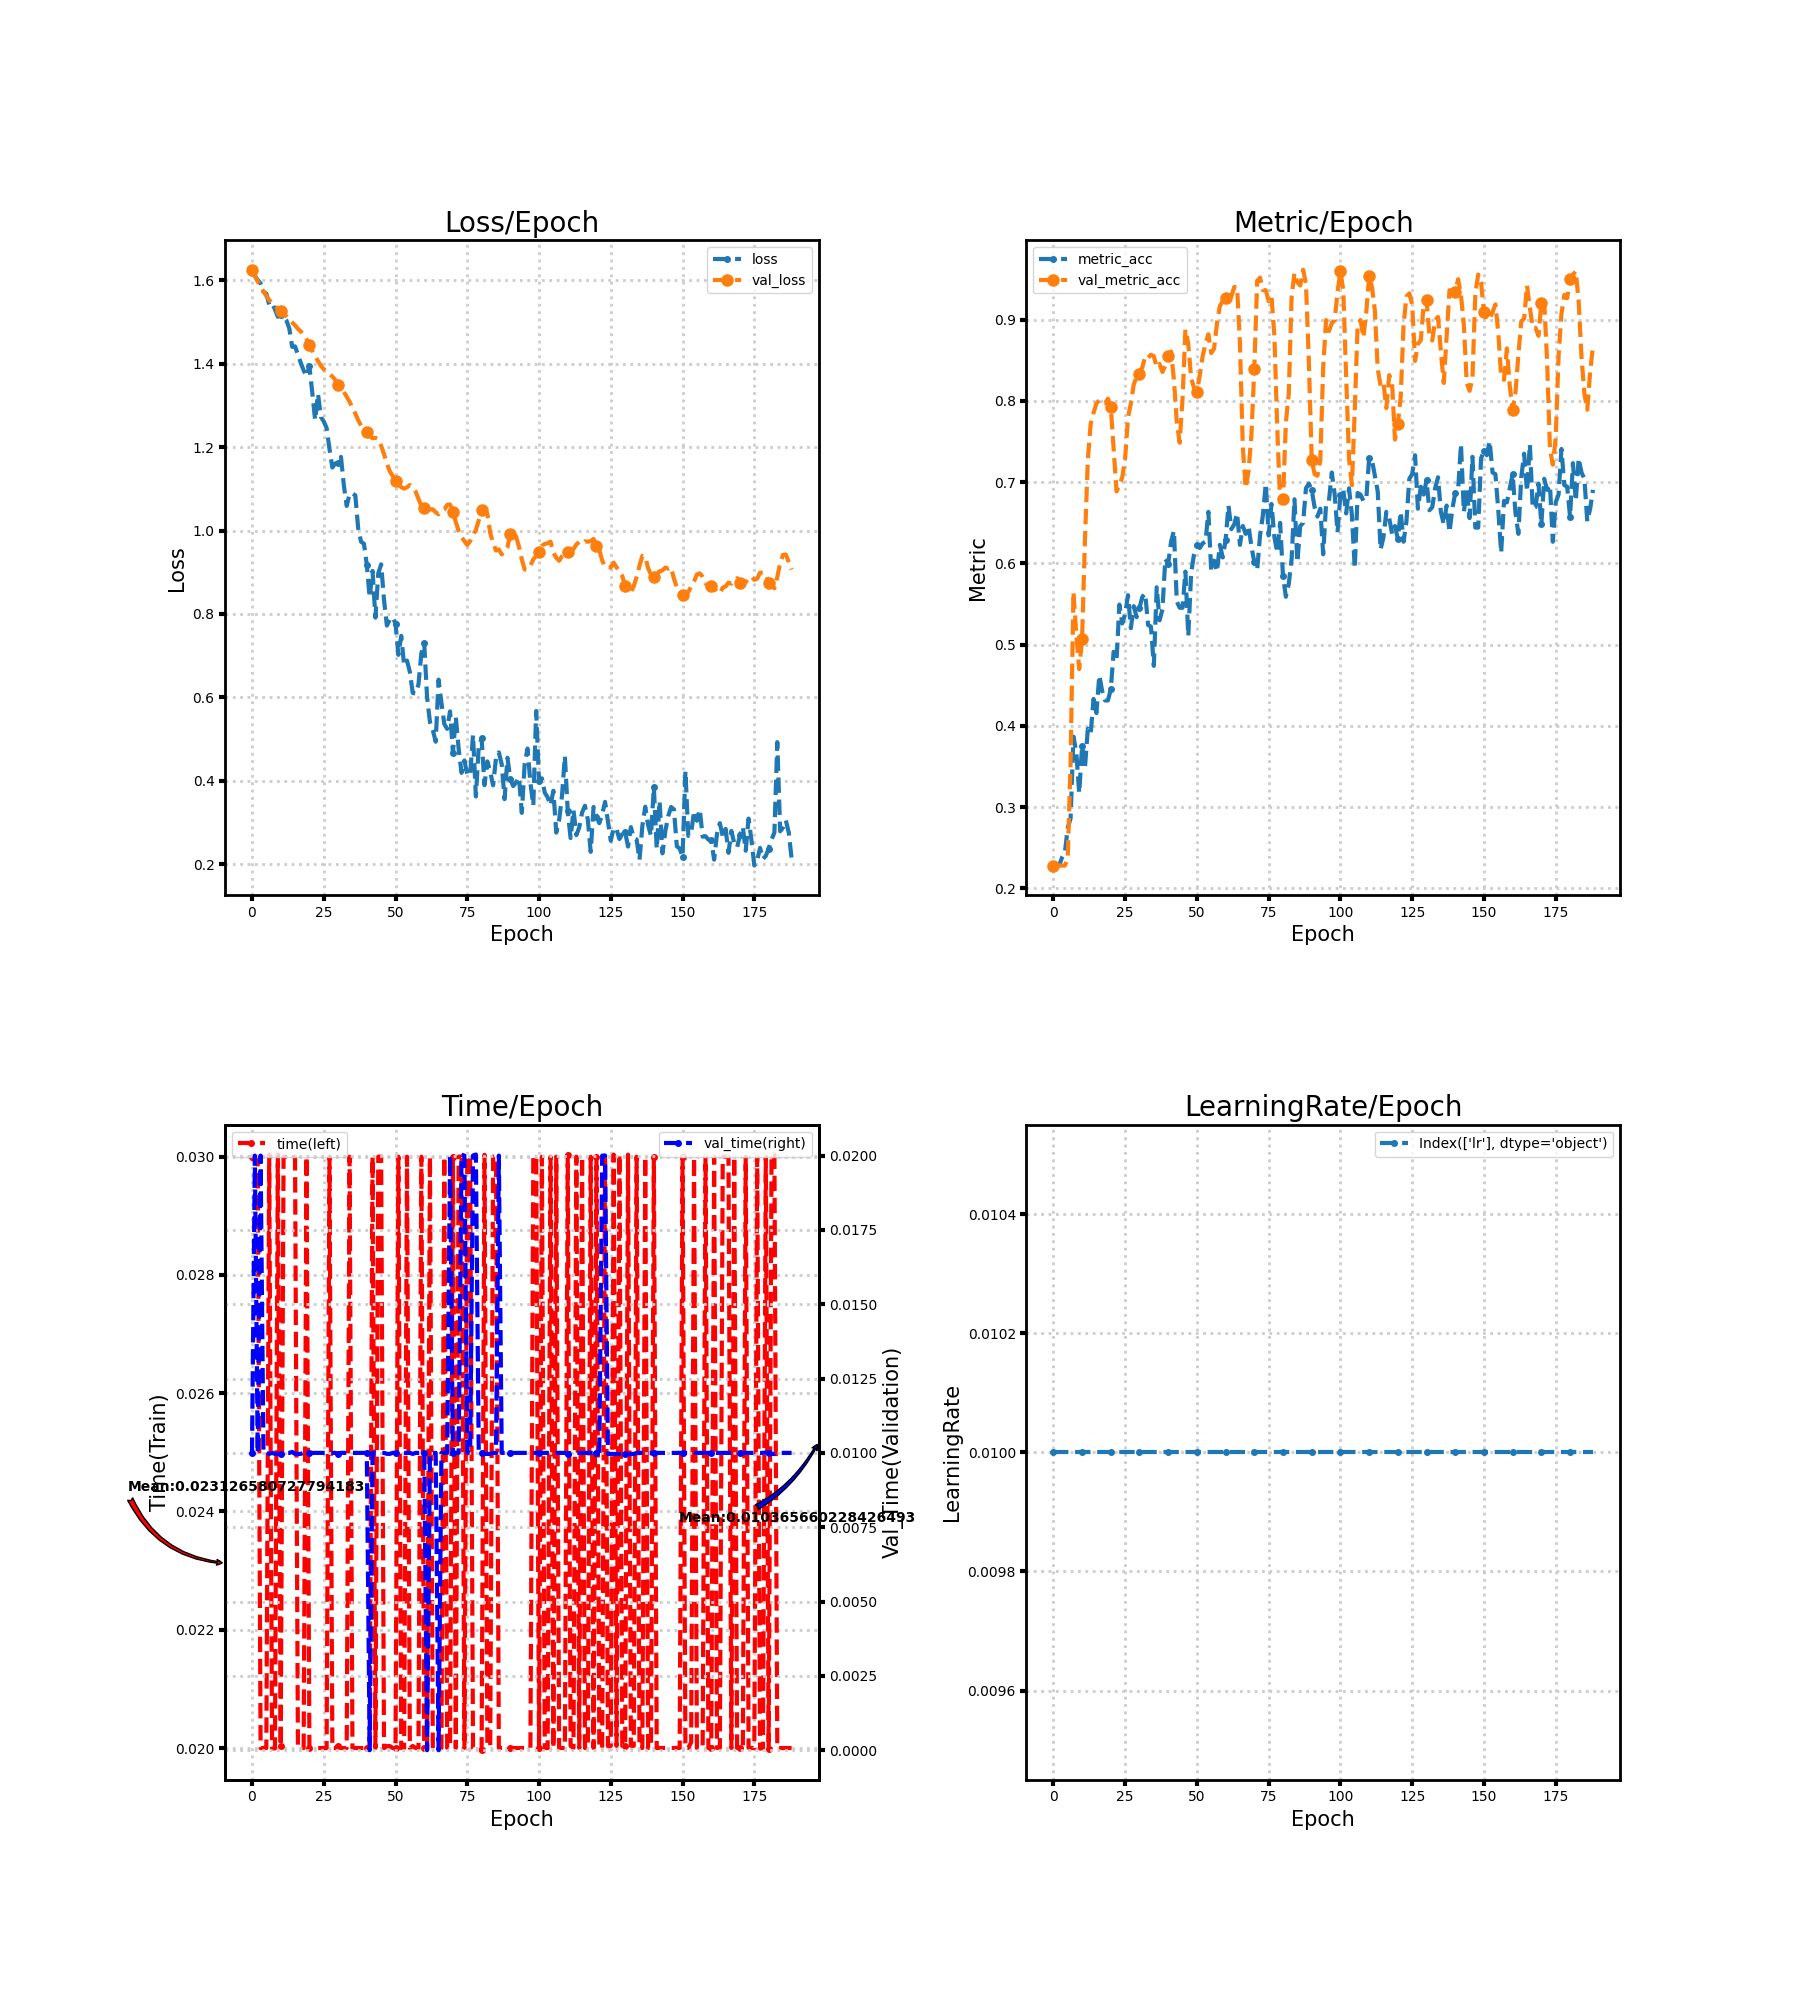

The table this chart was drawn from, first rows:
loss, metric_acc, time, lr, val_loss, val_metric_acc, val_time
1.619, 0.2282, 0.03, 0.01, 1.625, 0.2282, 0.01
1.61, 0.2282, 0.03, 0.01, 1.611, 0.2282, 0.02
1.601, 0.2282, 0.03, 0.01, 1.597, 0.2282, 0.01
1.592, 0.2379, 0.02, 0.01, 1.585, 0.2282, 0.02
1.572, 0.2437, 0.02, 0.01, 1.573, 0.2282, 0.01
1.568, 0.2747, 0.02, 0.01, 1.563, 0.236, 0.01
1.541, 0.2863, 0.03004, 0.01, 1.553, 0.3559, 0.009965
1.545, 0.3868, 0.02, 0.01, 1.545, 0.5648, 0.01
1.53, 0.3675, 0.01999, 0.01, 1.538, 0.5126, 0.009965
1.513, 0.3172, 0.03004, 0.01, 1.532, 0.47, 0.009964
1.516, 0.3752, 0.02004, 0.01, 1.526, 0.5068, 0.009964
1.512, 0.3482, 0.03, 0.01, 1.52, 0.6286, 0.01
1.504, 0.3965, 0.03, 0.01, 1.514, 0.7273, 0.01
1.485, 0.3907, 0.03, 0.01, 1.506, 0.7718, 0.01
1.44, 0.4333, 0.03, 0.01, 1.499, 0.7853, 0.01003
1.442, 0.4159, 0.03, 0.01, 1.492, 0.7969, 0.009965
1.422, 0.4623, 0.02004, 0.01, 1.484, 0.8008, 0.009963
1.402, 0.4429, 0.02003, 0.01, 1.477, 0.7969, 0.009968
1.384, 0.4313, 0.02, 0.01, 1.469, 0.7969, 0.01
1.37, 0.4313, 0.03, 0.01, 1.459, 0.8027, 0.009999
1.394, 0.4449, 0.02, 0.01, 1.445, 0.793, 0.009999
1.331, 0.4913, 0.02, 0.01, 1.431, 0.7408, 0.009999
1.265, 0.4797, 0.01999, 0.01, 1.418, 0.6886, 0.01
1.328, 0.5493, 0.02, 0.01, 1.406, 0.6963, 0.01
1.272, 0.5261, 0.02, 0.01, 1.395, 0.706, 0.009999
1.262, 0.5377, 0.02, 0.01, 1.387, 0.7292, 0.01
1.246, 0.5609, 0.02, 0.01, 1.381, 0.7795, 0.01
1.195, 0.5203, 0.03, 0.01, 1.375, 0.7969, 0.01
1.151, 0.5474, 0.02, 0.01, 1.369, 0.8201, 0.01
1.161, 0.5338, 0.02, 0.01, 1.361, 0.8298, 0.01
1.162, 0.5455, 0.02004, 0.01, 1.349, 0.8337, 0.009963
1.177, 0.559, 0.02, 0.01, 1.341, 0.8414, 0.01
1.109, 0.5629, 0.02, 0.01, 1.333, 0.8549, 0.009999
1.059, 0.5242, 0.02, 0.01, 1.321, 0.853, 0.009999
1.088, 0.5222, 0.03, 0.01, 1.309, 0.8569, 0.01
1.089, 0.4739, 0.02, 0.01, 1.294, 0.8549, 0.009999
1.084, 0.5706, 0.02, 0.01, 1.281, 0.8414, 0.01
1.005, 0.53, 0.02, 0.01, 1.265, 0.8453, 0.01
0.9732, 0.5435, 0.02, 0.01, 1.252, 0.8356, 0.01
0.9683, 0.6054, 0.02, 0.01, 1.244, 0.8433, 0.01
0.9183, 0.5996, 0.02, 0.01, 1.236, 0.8549, 0.01
0.8392, 0.6267, 0.02001, 0.01, 1.226, 0.8607, 0.0
0.9032, 0.6402, 0.03, 0.01, 1.221, 0.8259, 0.01
0.791, 0.5532, 0.02, 0.01, 1.222, 0.7737, 0.009999
0.8975, 0.5455, 0.03, 0.01, 1.22, 0.7485, 0.01
0.9189, 0.5455, 0.03, 0.01, 1.203, 0.8027, 0.01
0.8331, 0.5899, 0.02, 0.01, 1.183, 0.8878, 0.01
0.7721, 0.5106, 0.02003, 0.01, 1.161, 0.8704, 0.009967
0.7862, 0.588, 0.02003, 0.01, 1.142, 0.8279, 0.009966
0.7921, 0.6112, 0.02, 0.01, 1.131, 0.8162, 0.01
0.7771, 0.6228, 0.02, 0.01, 1.119, 0.8104, 0.01
0.7019, 0.619, 0.03, 0.01, 1.11, 0.8317, 0.009999
0.7475, 0.6248, 0.02, 0.01, 1.104, 0.8549, 0.009999
0.6765, 0.6267, 0.02, 0.01, 1.1, 0.8704, 0.01
0.6882, 0.6634, 0.03, 0.01, 1.104, 0.882, 0.01
0.6611, 0.5899, 0.02, 0.01, 1.109, 0.8588, 0.01
0.6106, 0.6035, 0.02003, 0.01, 1.103, 0.8646, 0.009965
0.6093, 0.5899, 0.02, 0.01, 1.093, 0.8956, 0.01
0.631, 0.6228, 0.02, 0.01, 1.076, 0.9168, 0.01
0.7053, 0.6074, 0.03, 0.01, 1.06, 0.9226, 0.01
... 129 more rows
